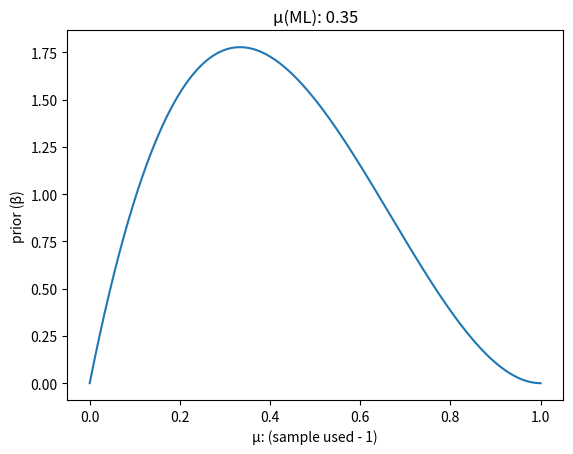

Source code (Python): (Note: this script raises an exception after producing the figure.)
import numpy as np
from scipy.special import gamma as gm
import matplotlib.pyplot as plt

data_points = (np.random.binomial(1, 0., 160))
pdf = (np.linspace(0.0, 1.0, num=1000))
pdf = np.sort(pdf, axis = None)
# print(pdf)


def beta_function(a, b, u):
    beta = (gm(a + b) / (gm(a) * gm(b))) * (u ** (a - 1)) * ((1 - u) ** (b - 1))
    return beta

def beta_posterior(beta, u, x):
    return (beta * (u ** x) * ((1 - u) ** (1 - x)))

def sequential_learning(a, b):

    number = 0
    for data in data_points:
        plt.clf()
        number += 1
        x_axis = []
        y_axis = []
        for u in pdf:
            print("data:", data)
            print("u: ", u)
            prior_beta = beta_function(a, b, u)
            posterior_beta = beta_posterior(prior_beta, u, data)
            x_axis.append(u)
            y_axis.append(prior_beta)
        
        prior_beta = posterior_beta
        a += data
        b += (1 - data)

        plt.plot(x_axis, y_axis)
        plt.xlabel("µ: (sample used - {})".format(number))
        plt.ylabel("prior (β)")
        plt.title("µ(ML): 0.35")
        plt.savefig('prior/plot_{}.png'.format(number))


sequential_learning(2, 3)
